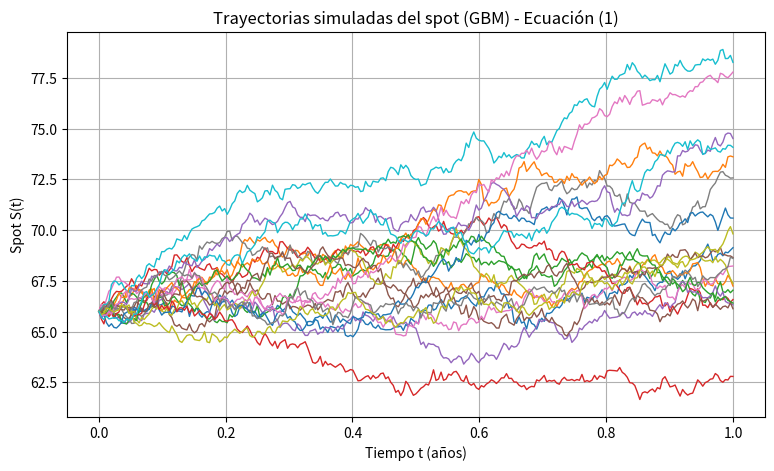
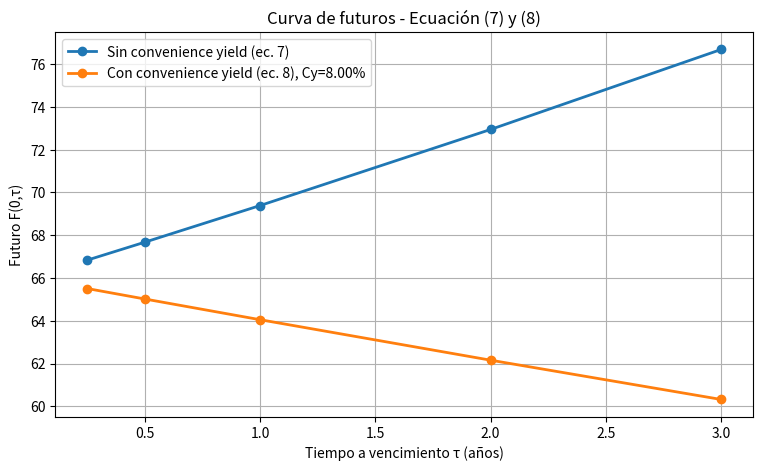
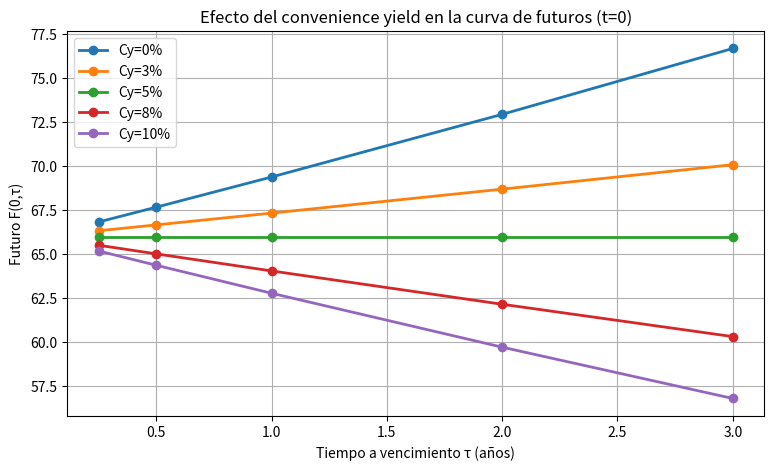
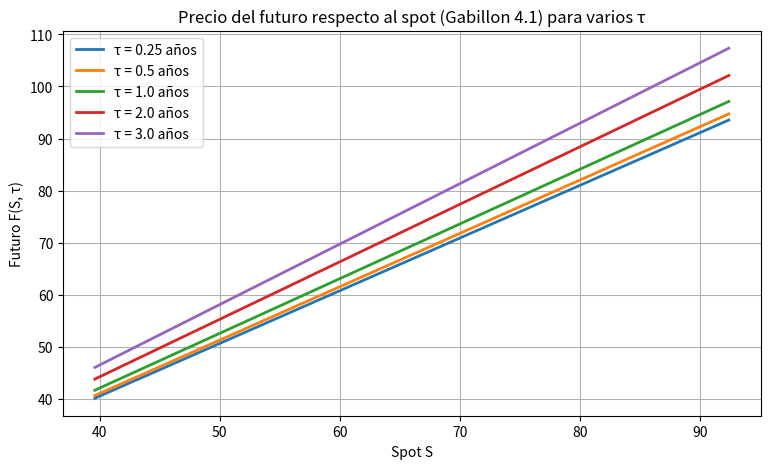

Source code (Python) for these figures, in order:
"""
1) Simular el spot S_t como GBM (ecuación 1)
2) Calcular el precio del futuro (ecuación 7):
      F(S, tau) = S * exp((r + Cc) * tau)
3) Calcular el precio del futuro con convenience yield (ecuación 8):
      F(S, tau) = S * exp((r + Cc - Cy) * tau
"""

# -=-=-=-=-=-=-=-=-=-=-=-=-=-=-=-=-=-=-=-=-=-=-=-=-=-=-=-=-=-=-=-=-=-=-=-=-=-=-=-=-=-=-=-=-=-=-=-=-=-=-=-=-=-

import numpy as np
import matplotlib.pyplot as plt

# -=-=-=-=-=-=-=-=-=-=-=-=-=-=-=-=-=-=-=-=-=-=-=-=-=-=-=-=-=-=-=-=-=-=-=-=-=-=-=-=-=-=-=-=-=-=-=-=-=-=-=-=-=-

# -----------------------------
# 1) Spot model (Ecuación 1)
# -----------------------------
def simulate_spot_gbm(S0, T, n_steps, n_paths, mu, sigma, seed=0):

    """Simula el spot con un movimiento browniano geométrico (GBM):
        dS = mu*S dt + sigma*S dW
        
    Solución exacta GBM:
        S_{t+dt} = S_t * exp((mu - 0.5*sigma^2)dt + sigma*sqrt(dt)*Z)

    Inputs:
        S0      : spot inicial
        T       : tiempo total (años)
        n_steps : número de pasos temporales
        n_paths : número de trayectorias
        mu      : drift
        sigma   : volatilidad
        seed    : semilla aleatoria

    Output:
        times   : vector de tiempos (0..T)
        S       : matriz con trayectorias del spot"""

    np.random.seed(seed)
    dt = T / n_steps
    times = np.linspace(0.0, T, n_steps + 1)

    S = np.zeros((n_paths, n_steps + 1))
    S[:, 0] = S0

    c1 = (mu - 0.5 * sigma**2) * dt         # Simplemente para ahorrar tiempo.
    c2 = sigma * np.sqrt(dt)                # De esta forma, no operas con valores constantes.

    for i in range(n_steps):
        Z = np.random.normal(size=n_paths)  # incrementos brownianos ~ N(0,1)
        #-- S[:, i + 1] = S[:, i] * np.exp(
        #--     (mu - 0.5 * sigma**2) * dt + sigma * np.sqrt(dt) * Z)
        S[:, i + 1] = S[:, i] * np.exp (c1 + c2 * Z)

    return times, S

# -=-=-=-=-=-=-=-=-=-=-=-=-=-=-=-=-=-=-=-=-=-=-=-=-=-=-=-=-=-=-=-=-=-=-=-=-=-=-=-=-=-=-=-=-=-=-=-=-=-=-=-=-=-

# -----------------------------------------
# 2) Futures price (Ecuación 7 y 8)
# -----------------------------------------
def future_price_gabillon_41(S, tau, r, Cc):

    """Precio del futuro según Gabillon F(S, tau) = S * exp((r + Cc) * tau)
    Inputs:
        S   : spot 
        tau : time-to-maturity (años)
        r   : tipo de interés (constante)
        Cc  : coste marginal de carry/almacenamiento

    Output:
        F   : precio del futuro
    """

    return S * np.exp((r + Cc) * tau)

def future_price_with_convenience_yield(S, tau, r, Cc, Cy):
    
    """Precio del futuro según Gabillon con convenience yield F(S, tau) = S * exp((r + Cc - Cy) * tau)
    Inputs:
        S   : spot 
        tau : time-to-maturity (años)
        r   : tipo de interés (constante)
        Cc  : coste marginal de carry/almacenamiento
        Cy  : beneficio de tener el físico

    Output:
        F   : precio del futuro
    """
    
    return S * np.exp((r + Cc - Cy) * tau)

# -=-=-=-=-=-=-=-=-=-=-=-=-=-=-=-=-=-=-=-=-=-=-=-=-=-=-=-=-=-=-=-=-=-=-=-=-=-=-=-=-=-=-=-=-=-=-=-=-=-=-=-=-=-

# -----------------------------
# 3) Principal 
# -----------------------------

def main():

    # Parámetros

    S0 = 66.0
    mu = 0.05          # drift del spot
    sigma = 0.05       # volatilidad spot
    r = 0.03           # tipo de interés
    Cc = 0.02          # coste de carry
    Cy = 0.08 

    # 1) Spot

    T = 1.0            # 1 año
    n_steps = 252      # dias con el mercado operativo (aprox)
    n_paths = 50       # nº trayectorias

    times, S_paths = simulate_spot_gbm(
        S0=S0, T=T, n_steps=n_steps, n_paths=n_paths, mu=mu, sigma=sigma, seed=42)
    
    # Trayectorias del spot

    plt.figure(figsize=(9, 5))
    for i in range(min(20, n_paths)):  # dibujamos 20
        plt.plot(times, S_paths[i, :], linewidth=1)
    plt.xlabel("Tiempo t (años)")
    plt.ylabel("Spot S(t)")
    plt.title("Trayectorias simuladas del spot (GBM) - Ecuación (1)")
    plt.grid(True)
    plt.show()

    # 2) Curva de futuros - el precio acordado hoy para intercambiar la commodity en tau

    taus = np.array([0.25, 0.50, 1.00, 2.00, 3.00])  # tiempo vencimiento en años
    ## F0 = future_price_gabillon_41(S0, taus, r, Cc)
    F0_noCy = future_price_gabillon_41(S0, taus, r, Cc)
    F0_Cy   = future_price_with_convenience_yield(S0, taus, r, Cc, Cy)

    #print("Curva de futuros en t=0 (Gabillon 4.1, ecuación 7):")
    #print(f"S0={S0:.4f}, r={r:.4f}, Cc={Cc:.4f}")
    
    #for tau, f in zip(taus, F0):
       #print(f"  tau={tau:>4} años  ->  F(0,tau)={f:.6f}")

    # Curva de futuros con precio fijado hoy y distintos vencimientos

    plt.figure(figsize=(9, 5))
    ## plt.plot(taus, F0, marker="o", linewidth=2)
    plt.plot(taus, F0_noCy, marker="o", linewidth=2, label="Sin convenience yield (ec. 7)")
    plt.plot(taus, F0_Cy,   marker="o", linewidth=2, label=f"Con convenience yield (ec. 8), Cy={Cy:.2%}")

    plt.xlabel("Tiempo a vencimiento τ (años)")
    plt.ylabel("Futuro F(0,τ)")
    plt.title("Curva de futuros - Ecuación (7) y (8)")
    plt.legend()
    plt.grid(True)
    plt.show()
    
    # Efecto del Cy
    
    Cy_list = [0.00, 0.03, 0.05, 0.08, 0.10]  

    plt.figure(figsize=(9, 5))
    for Cy_i in Cy_list:
        F0_i = future_price_with_convenience_yield(S0, taus, r, Cc, Cy_i)
        plt.plot(taus, F0_i, marker="o", linewidth=2, label=f"Cy={Cy_i:.0%}")

    plt.xlabel("Tiempo a vencimiento τ (años)")
    plt.ylabel("Futuro F(0,τ)")
    plt.title("Efecto del convenience yield en la curva de futuros (t=0)")
    plt.grid(True)
    plt.legend()
    plt.show()
    
    # 3) Curva de futuros respecto al spot
    
    S_grid = np.linspace(S0*0.6, S0*1.4, 200)   # rango de spot para la gráfica

    plt.figure(figsize=(9, 5))
    for tau in taus:
        F_vs_S = future_price_gabillon_41(S_grid, tau, r, Cc)
        plt.plot(S_grid, F_vs_S, linewidth=2, label=f"τ = {tau} años")

    plt.xlabel("Spot S")
    plt.ylabel("Futuro F(S, τ)")
    plt.title("Precio del futuro respecto al spot (Gabillon 4.1) para varios τ")
    plt.grid(True)
    plt.legend()
    plt.show()

# -=-=-=-=-=-=-=-=-=-=-=-=-=-=-=-=-=-=-=-=-=-=-=-=-=-=-=-=-=-=-=-=-=-=-=-=-=-=-=-=-=-=-=-=-=-=-=-=-=-=-=-=-=-

if __name__ == "__main__": main()

# -=-=-=-=-=-=-=-=-=-=-=-=-=-=-=-=-=-=-=-=-=-=-=-=-=-=-=-=-=-=-=-=-=-=-=-=-=-=-=-=-=-=-=-=-=-=-=-=-=-=-=-=-=-
